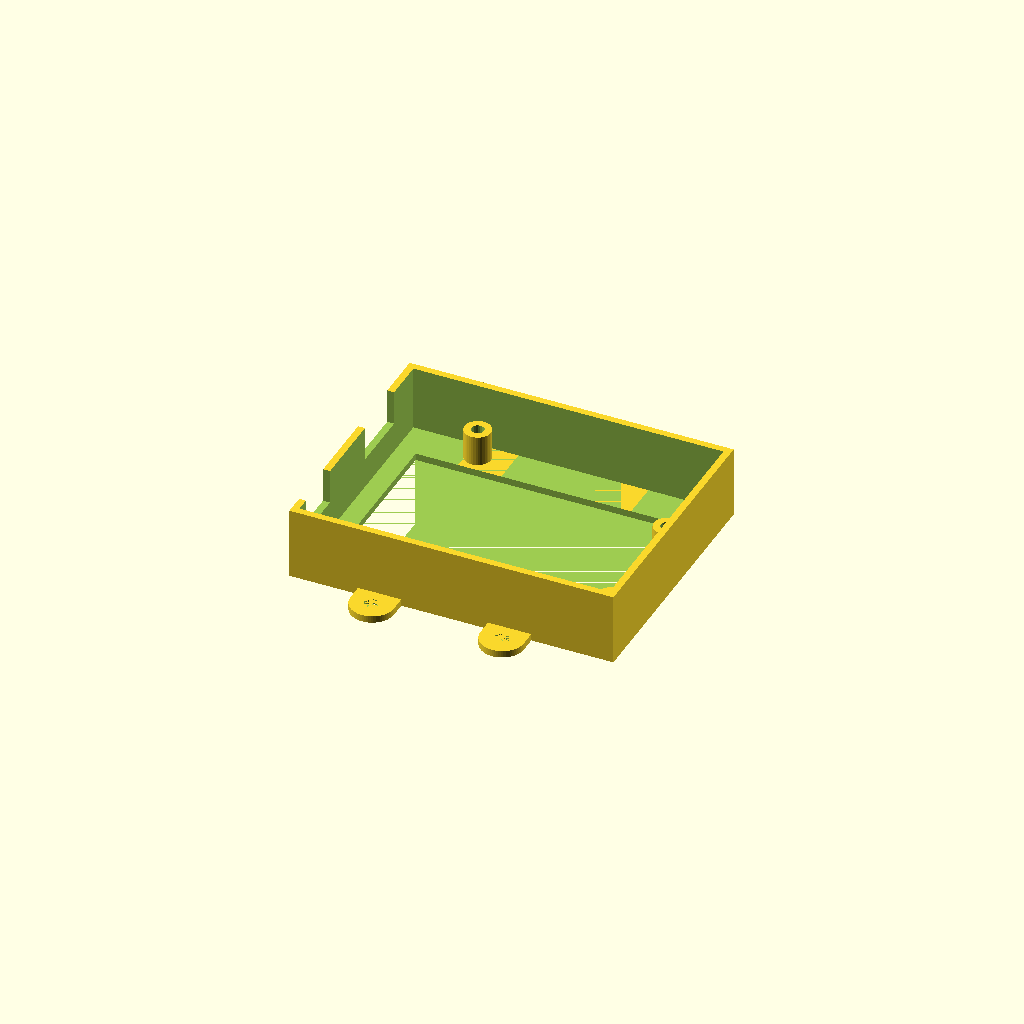
Cell 1: the model at its default parameters.
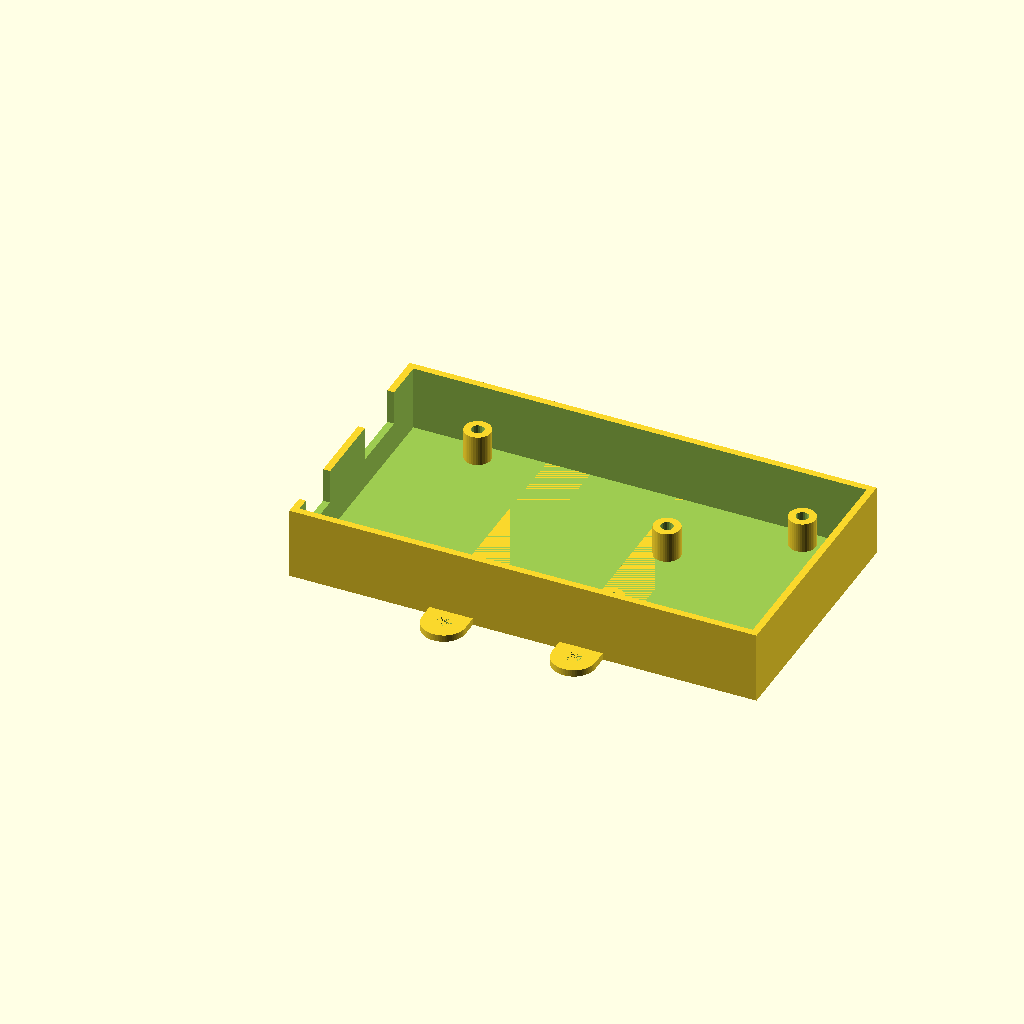
Cell 2 — arduino_type set to "Mega", the other parameters unchanged.
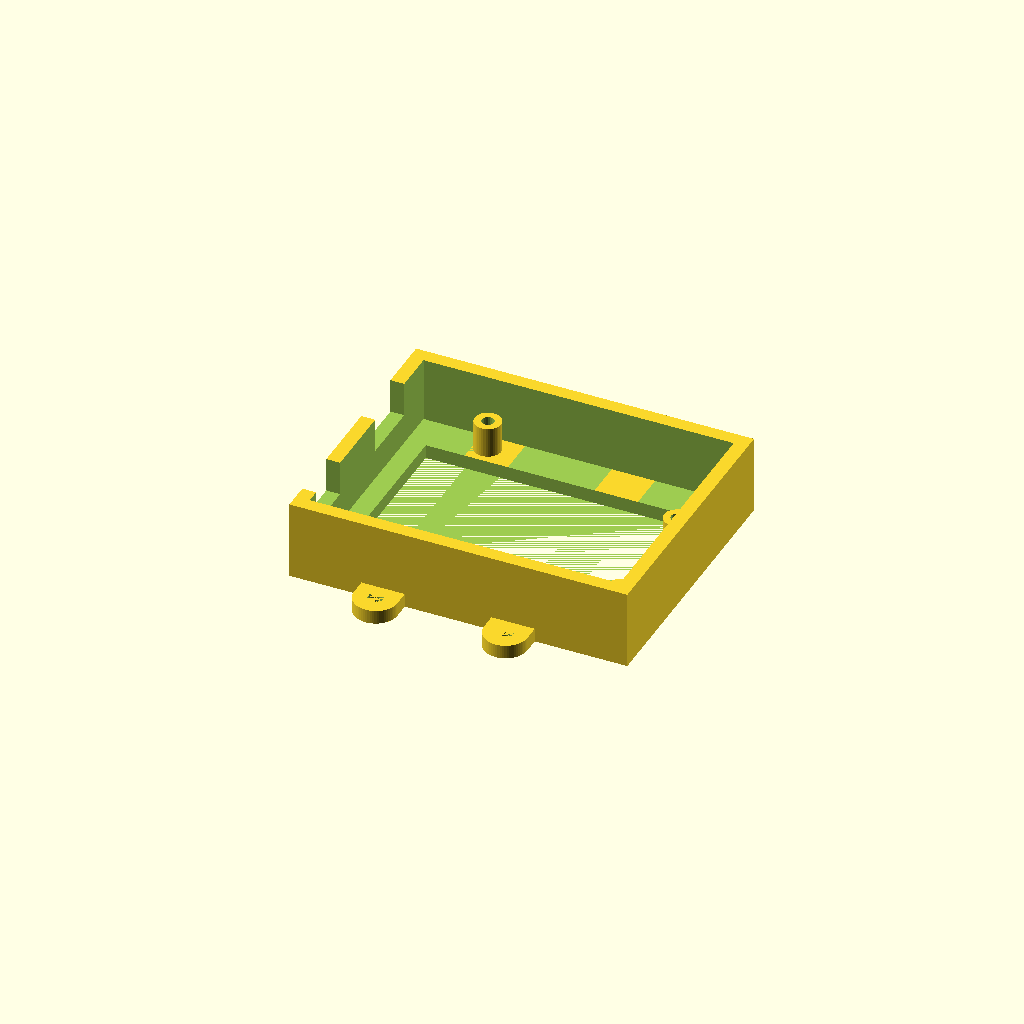
Cell 3: thick = 3.2 (everything else at default).
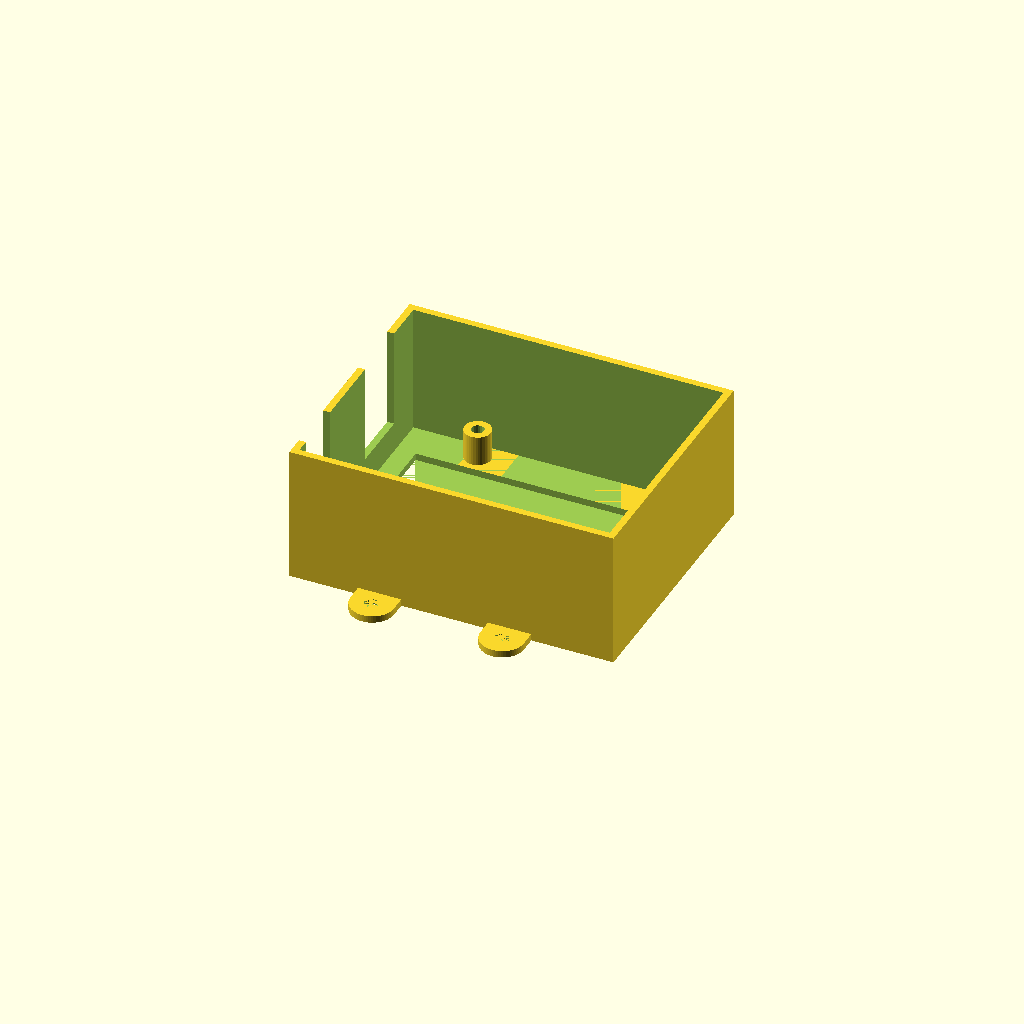
Cell 4: wall_height = 30 (everything else at default).
All cells are drawn from one camera (rotation 55°, 0°, 25°, orthographic, colour scheme Cornfield), so only the parameter changes between them.
The OpenSCAD source (openscad/arduino_box/arduino_case_v3_and_more.scad):
//design and code by emanresu (http://www.thingiverse.com/Emanresu)
//generates a simple tray with standoffs for an arduino to sit in


//CUSTOMIZER VARIABLES

//arduino type
arduino_type = "Uno"; //[Uno,Mega,NanoExt]

//thickness of side walls and bottom (mm)
thick = 1.6;
//height of side walls (mm)
wall_height = 15;
//height of standoff (mm)
standoff_height = 7;
//standoff hole diameter (mm)
standoff_hole_diameter = 2.9;
//standoff thickness (mm)
standoff_thick = 1.6;
//clearance between arduino and sidewalls (mm)
clearance = 1.5;

// make bottom hole to speed up printing (For Uno and Nano only)
bottom_hole = 1;

/* [Hidden] */

//sets openSCAD resolution for nice, round holes
$fa=1;
$fs=0.5;

base_x = (arduino_type == "Mega" ? 101.6 : (arduino_type == "NanoExt" ? 57.3 : 68.58));
base_y = 53.34;

   ///////////////
  //  Modules  //
 ///////////////

module Arduino_standoffs() {
	// body...
	//arranging standoffs
	translate([13.97, 2.54, standoff_height/2]) {
		difference() {
			cylinder(r=standoff_hole_diameter/2+standoff_thick, h=standoff_height, center=true);
			cylinder(r=standoff_hole_diameter/2, h=standoff_height+1, center=true);
		}	
	}
	translate([15.24, 50.8, standoff_height/2]) {
		difference() {
			cylinder(r=standoff_hole_diameter/2+standoff_thick, h=standoff_height, center=true);
			cylinder(r=standoff_hole_diameter/2, h=standoff_height+1, center=true);
		}	
	}
	translate([66.04, 7.62, standoff_height/2]) {
		difference() {
			cylinder(r=standoff_hole_diameter/2+standoff_thick, h=standoff_height, center=true);
			cylinder(r=standoff_hole_diameter/2, h=standoff_height+1, center=true);
		}	
	}
	translate([66.04, 35.56, standoff_height/2]) {
		difference() {
			cylinder(r=standoff_hole_diameter/2+standoff_thick, h=standoff_height, center=true);
			cylinder(r=standoff_hole_diameter/2, h=standoff_height+1, center=true);
		}	
	}
	
	if (arduino_type == "Mega") {
		//adds extra standoffs for Mega, if specified
		translate([90.17, 50.8, standoff_height/2]) {
			difference() {
				cylinder(r=standoff_hole_diameter/2+standoff_thick, h=standoff_height, center=true);
				cylinder(r=standoff_hole_diameter/2, h=standoff_height+1, center=true);
			}	
		}
		translate([96.52, 2.54, standoff_height/2]) {
			difference() {
				cylinder(r=standoff_hole_diameter/2+standoff_thick, h=standoff_height, center=true);
				cylinder(r=standoff_hole_diameter/2, h=standoff_height+1, center=true);
			}	
		}	
	}
}

module Arduino_case_body() {
	// body...
	
	//sets length for type of arduino specified, 101.6 mm for Mega, 68.58 mm for Uno
	
  difference() {
    cube(size=[base_x+2*thick+2*clearance, base_y+2*thick+2*clearance, wall_height+thick], center=false);
    translate([thick, thick, thick]) {
      //main compartment
      cube(size=[base_x+2*clearance, base_y+2*clearance, wall_height+1], center=false);
    }
    translate([thick/2, 7.62+thick+clearance+(arduino_type=="NanoExt" ? 3 : 0), wall_height/2+thick+standoff_height]) {
      //power plug gap
      cube(size=[thick+1, 8.89+2*clearance, wall_height], center=true);
    }
    if(arduino_type != "NanoExt") {
      translate([thick/2, 38.1+thick+clearance,wall_height/2+thick+standoff_height]) {
        //USB plug gap
        cube(size=[thick+1, 11.43+2*clearance, wall_height], center=true);
      }
    }
  }	
}

module arduino_case_attachments() {
  for(ix=[-1, 1]) {
    translate([ix*15, 0, 0]) {
      difference() {
        union() {
          cube([10, base_y+14, thick], center=true);
          for(iy=[-1,1]) {
            translate([0, iy*(base_y+14)/2, 0]) {
              cylinder(d=10, h=thick, center=true);
            }
          }
        }
        for(iy=[-1,1]) {
          translate([0, iy*(base_y+14)/2, 0]) {
            cylinder(d=3.5, h=thick, center=true);
          }
        }
      }
    }
  }
}


   ////////////////////
  //  Control Code  //
 ////////////////////

difference() {
  union() {
    //Joins case body with standoffs
    Arduino_case_body();
    translate([(thick+clearance+base_x)/2, 30, thick/2]) {
      arduino_case_attachments();
    }
    translate([thick+clearance-(arduino_type == "NanoExt" ? 68.58-57.3 : 0), thick+clearance, thick]) {
      Arduino_standoffs();
    }
  }
  if(bottom_hole && arduino_type != "Mega") {
    translate([thick+clearance+3, thick+clearance+7, 0]) {
      cube(size=[base_x-10, base_y-14, wall_height+thick], center=false);
    }
  }
}
Customizer parameters (derived from the source; name, type, default, range or options):
arduino_type: string, default "Uno", options "Uno", "Mega", "NanoExt"
thick: number, default 1.6
wall_height: number, default 15
standoff_height: number, default 7
standoff_hole_diameter: number, default 2.9
standoff_thick: number, default 1.6
clearance: number, default 1.5
bottom_hole: number, default 1
